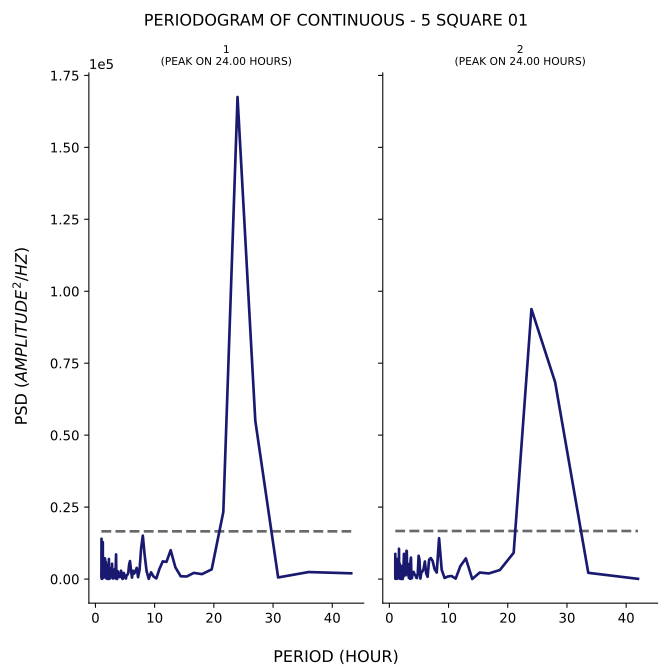

The file beside this chart, header and first rows:
test, period, psd
1, 43.2, 1995
1, 36.0, 2432
1, 30.86, 553.7
1, 27.0, 55019
1, 24.0, 167492
1, 21.6, 23316
1, 19.64, 3369
1, 18.0, 1708
1, 16.62, 2144
1, 15.43, 898.9
1, 14.4, 965.5
1, 13.5, 4092
1, 12.71, 10027
1, 12.0, 5971
1, 11.37, 6140
1, 10.8, 3463
1, 10.29, 222.9
1, 9.818, 871.8
1, 9.391, 2335
1, 9.0, 70.54
1, 8.64, 2735
1, 8.308, 8427
1, 8.0, 15087
1, 7.714, 10653
1, 7.448, 3163
1, 7.2, 639.6
1, 6.968, 3882
1, 6.75, 2730
1, 6.545, 1918
1, 6.353, 2890
1, 6.171, 491.7
1, 6.0, 3113
1, 5.838, 6245
1, 5.684, 4916
1, 5.538, 2073
1, 5.4, 1486
1, 5.268, 1308
1, 5.143, 174.8
1, 5.023, 626.9
1, 4.909, 1156
1, 4.8, 2110
1, 4.696, 427.9
1, 4.596, 40.31
1, 4.5, 291.9
1, 4.408, 2252
1, 4.32, 2905
1, 4.235, 777.8
1, 4.154, 1517
1, 4.075, 675.5
1, 4.0, 1883
1, 3.927, 1468
1, 3.857, 2088
1, 3.789, 2696
1, 3.724, 2293
1, 3.661, 21.25
1, 3.6, 2747
1, 3.541, 147.7
1, 3.484, 8558
1, 3.429, 4505
1, 3.375, 226.2
... 317 more rows
